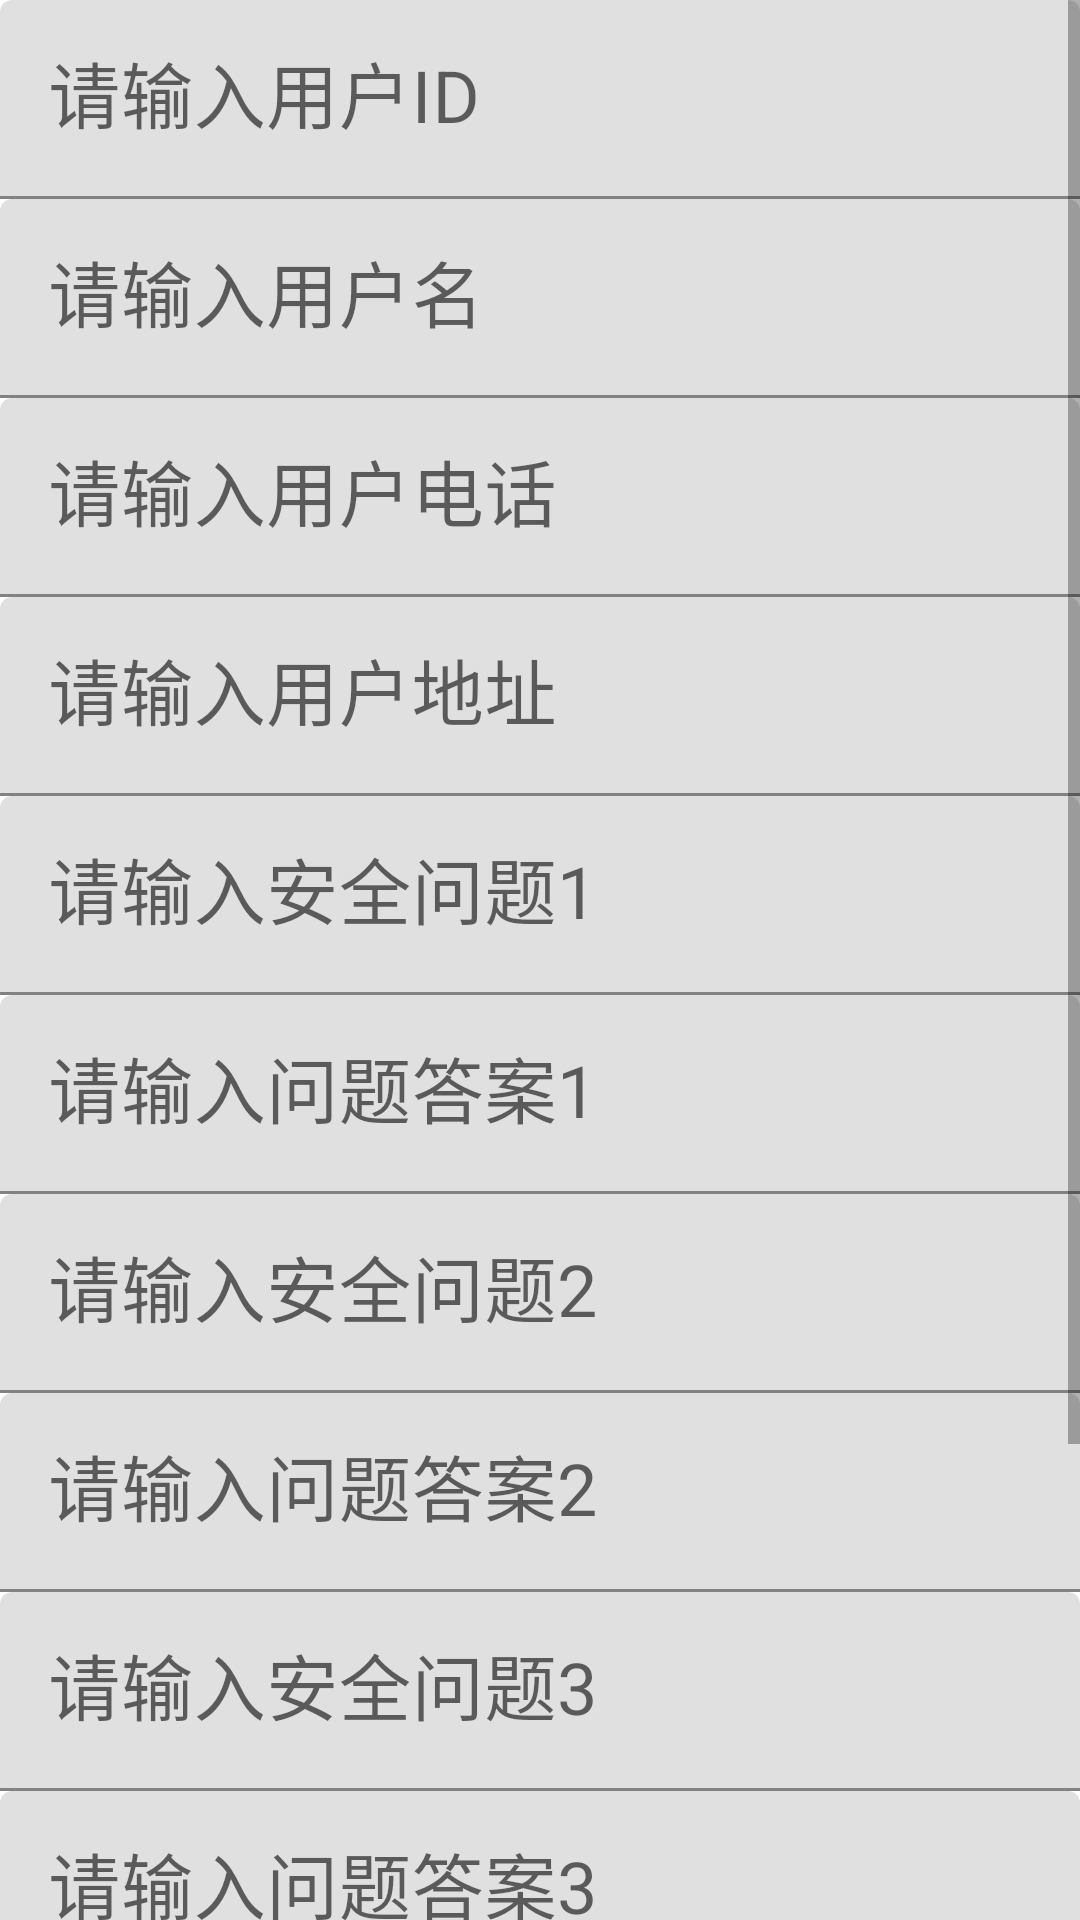

Here is an Android app screen rendered from its layout file. Give the layout XML and the strings, colors and styles it references.
<!-- AndroidManifest.xml: application theme Theme.BillNote -->
<!-- res/layout/activity_account_regist2.xml -->
<?xml version="1.0" encoding="utf-8"?>
<androidx.constraintlayout.widget.ConstraintLayout xmlns:android="http://schemas.android.com/apk/res/android"
    xmlns:app="http://schemas.android.com/apk/res-auto"
    xmlns:tools="http://schemas.android.com/tools"
    android:layout_width="match_parent"
    android:layout_height="match_parent"
    tools:context=".AccountRegistActivity">

    <ScrollView
        android:id="@+id/scrollView2"
        android:layout_width="0dp"
        android:layout_height="0dp"
        app:layout_constraintBottom_toBottomOf="parent"
        app:layout_constraintEnd_toEndOf="parent"
        app:layout_constraintStart_toStartOf="parent"
        app:layout_constraintTop_toTopOf="parent">

        <LinearLayout
            android:layout_width="match_parent"
            android:layout_height="wrap_content"
            android:orientation="vertical">

            <com.google.android.material.textfield.TextInputLayout
                android:layout_width="match_parent"
                android:layout_height="wrap_content">

                <EditText
                    android:id="@+id/et_Register_userid"
                    android:layout_width="match_parent"
                    android:layout_height="wrap_content"
                    android:hint="请输入用户ID"
                    android:textSize="24sp" />
            </com.google.android.material.textfield.TextInputLayout>

            <com.google.android.material.textfield.TextInputLayout
                android:layout_width="match_parent"
                android:layout_height="wrap_content">

                <EditText
                    android:id="@+id/et_userName"
                    android:layout_width="match_parent"
                    android:layout_height="wrap_content"
                    android:hint="请输入用户名"
                    android:textSize="24sp" />
            </com.google.android.material.textfield.TextInputLayout>

            <com.google.android.material.textfield.TextInputLayout
                android:layout_width="match_parent"
                android:layout_height="wrap_content">

                <EditText
                    android:id="@+id/et_userTel"
                    android:layout_width="match_parent"
                    android:layout_height="wrap_content"
                    android:hint="请输入用户电话"
                    android:textSize="24sp" />
            </com.google.android.material.textfield.TextInputLayout>

            <com.google.android.material.textfield.TextInputLayout
                android:layout_width="match_parent"
                android:layout_height="wrap_content">

                <EditText
                    android:id="@+id/et_userAddress"
                    android:layout_width="match_parent"
                    android:layout_height="wrap_content"
                    android:hint="请输入用户地址"
                    android:textSize="24sp" />
            </com.google.android.material.textfield.TextInputLayout>

            <com.google.android.material.textfield.TextInputLayout
                android:layout_width="match_parent"
                android:layout_height="wrap_content">

                <EditText
                    android:id="@+id/et_userIssue1"
                    android:layout_width="match_parent"
                    android:layout_height="wrap_content"
                    android:hint="请输入安全问题1"
                    android:textSize="24sp" />
            </com.google.android.material.textfield.TextInputLayout>

            <com.google.android.material.textfield.TextInputLayout
                android:layout_width="match_parent"
                android:layout_height="wrap_content">

                <EditText
                    android:id="@+id/et_userDaan1"
                    android:layout_width="match_parent"
                    android:layout_height="wrap_content"
                    android:hint="请输入问题答案1"
                    android:textSize="24sp" />
            </com.google.android.material.textfield.TextInputLayout>

            <com.google.android.material.textfield.TextInputLayout
                android:layout_width="match_parent"
                android:layout_height="wrap_content">

                <EditText
                    android:id="@+id/et_userIssue2"
                    android:layout_width="match_parent"
                    android:layout_height="wrap_content"
                    android:hint="请输入安全问题2"
                    android:textSize="24sp" />
            </com.google.android.material.textfield.TextInputLayout>

            <com.google.android.material.textfield.TextInputLayout
                android:layout_width="match_parent"
                android:layout_height="wrap_content">

                <EditText
                    android:id="@+id/et_userDaan2"
                    android:layout_width="match_parent"
                    android:layout_height="wrap_content"
                    android:hint="请输入问题答案2"
                    android:textSize="24sp" />
            </com.google.android.material.textfield.TextInputLayout>

            <com.google.android.material.textfield.TextInputLayout
                android:layout_width="match_parent"
                android:layout_height="wrap_content">

                <EditText
                    android:id="@+id/et_userIssue3"
                    android:layout_width="match_parent"
                    android:layout_height="wrap_content"
                    android:hint="请输入安全问题3"
                    android:textSize="24sp" />
            </com.google.android.material.textfield.TextInputLayout>

            <com.google.android.material.textfield.TextInputLayout
                android:layout_width="match_parent"
                android:layout_height="wrap_content">

                <EditText
                    android:id="@+id/et_userDaan3"
                    android:layout_width="match_parent"
                    android:layout_height="wrap_content"
                    android:hint="请输入问题答案3"
                    android:textSize="24sp" />
            </com.google.android.material.textfield.TextInputLayout>

            <com.google.android.material.textfield.TextInputLayout
                android:layout_width="match_parent"
                android:layout_height="wrap_content">

                <EditText
                    android:id="@+id/et_accountpassword"
                    android:layout_width="match_parent"
                    android:layout_height="wrap_content"
                    android:hint="请输入密码"
                    android:textSize="24sp" />
            </com.google.android.material.textfield.TextInputLayout>

            <com.google.android.material.textfield.TextInputLayout
                android:layout_width="match_parent"
                android:layout_height="wrap_content">

                <EditText
                    android:id="@+id/et_accountpassword1"
                    android:layout_width="match_parent"
                    android:layout_height="wrap_content"
                    android:hint="请再次输入密码"
                    android:textSize="24sp" />
            </com.google.android.material.textfield.TextInputLayout>

            <LinearLayout
                android:layout_width="match_parent"
                android:layout_height="wrap_content">

                <Button
                    android:id="@+id/btn_regist_id"
                    android:layout_width="wrap_content"
                    android:layout_height="wrap_content"
                    android:layout_weight="1"
                    android:text="注 册"
                    android:textSize="24sp" />

                <Button
                    android:id="@+id/btn_goback_id"
                    android:layout_width="wrap_content"
                    android:layout_height="wrap_content"
                    android:layout_weight="1"
                    android:text="返 回"
                    android:textSize="24sp" />
            </LinearLayout>
        </LinearLayout>
    </ScrollView>


</androidx.constraintlayout.widget.ConstraintLayout>
<!-- resources referenced by this layout -->
<resources>
  <style name="Theme.BillNote" parent="Theme.MaterialComponents.DayNight.DarkActionBar">
          
          <item name="colorPrimary">@color/purple_500</item>
          <item name="colorPrimaryVariant">@color/purple_700</item>
          <item name="colorOnPrimary">@color/white</item>
          
          <item name="colorSecondary">@color/teal_200</item>
          <item name="colorSecondaryVariant">@color/teal_700</item>
          <item name="colorOnSecondary">@color/black</item>
          
          <item name="android:statusBarColor" tools:targetApi="l">?attr/colorPrimaryVariant</item>
          
  
      </style>
  <color name="purple_500">#FF6200EE</color>
  <color name="purple_700">#FF3700B3</color>
  <color name="white">#FFFFFFFF</color>
  <color name="teal_200">#FF03DAC5</color>
  <color name="teal_700">#FF018786</color>
  <color name="black">#FF000000</color>
</resources>
